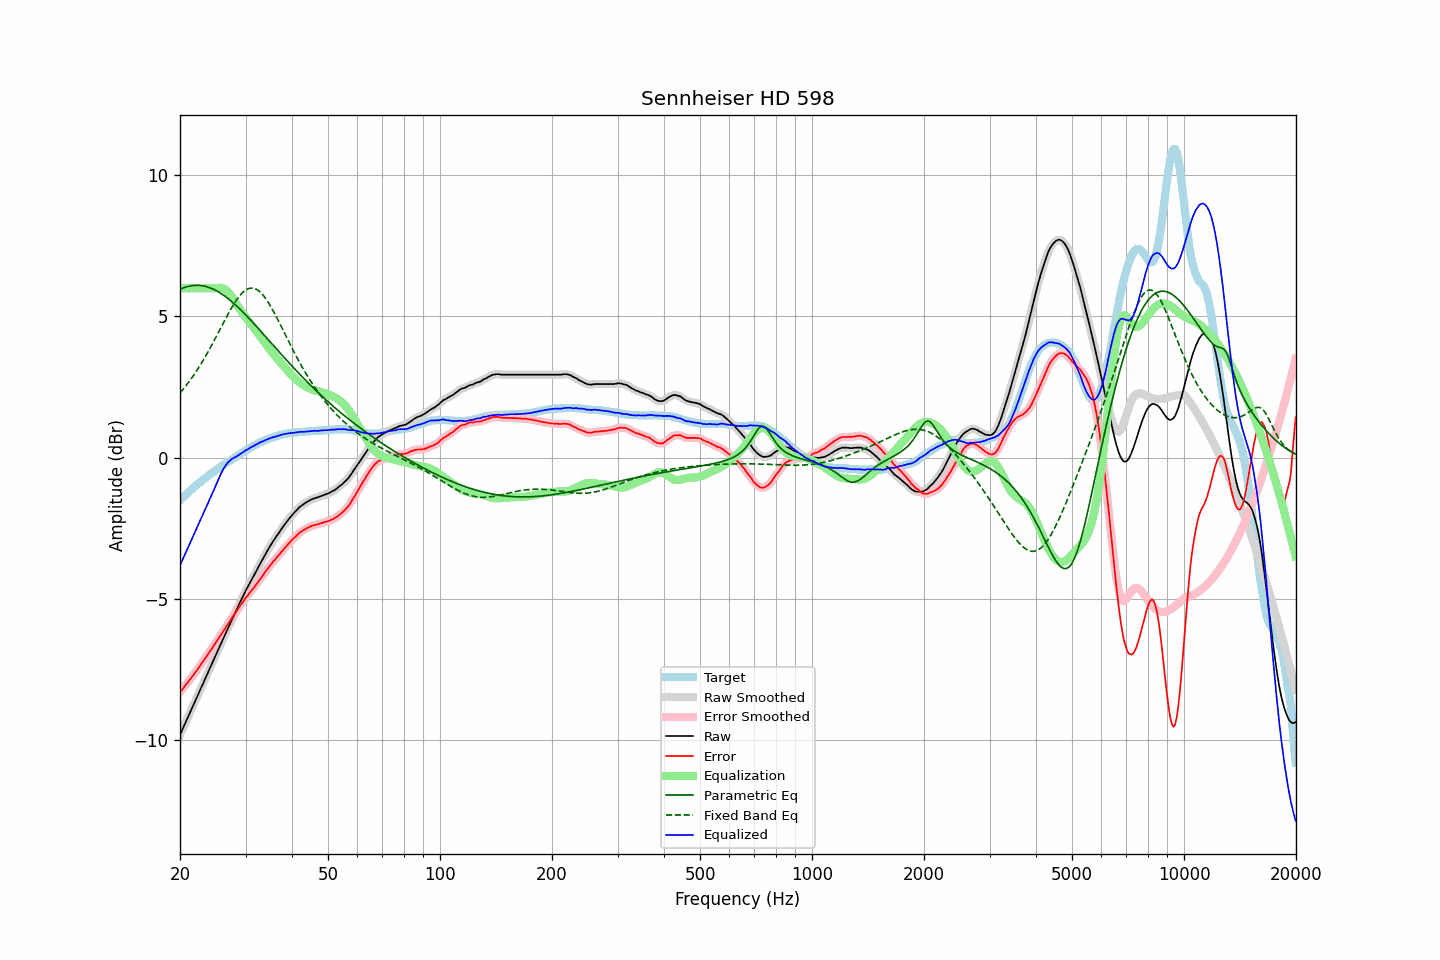

The table this chart was drawn from, first rows:
frequency, raw, error, smoothed, error_smoothed, equalization, parametric_eq, fixed_band_eq, equalized_raw, equalized_smoothed, target
20.00, -9.81, -8.30, -9.81, -8.30, 6.00, 5.96, 2.30, -3.81, -3.81, -1.51
20.20, -9.68, -8.23, -9.68, -8.23, 6.00, 5.99, 2.36, -3.68, -3.68, -1.45
20.40, -9.56, -8.16, -9.56, -8.16, 6.00, 6.01, 2.43, -3.56, -3.56, -1.40
20.61, -9.43, -8.09, -9.43, -8.09, 6.00, 6.03, 2.50, -3.43, -3.43, -1.34
20.81, -9.30, -8.01, -9.31, -8.01, 6.00, 6.05, 2.57, -3.30, -3.31, -1.29
21.02, -9.18, -7.95, -9.18, -7.94, 6.00, 6.06, 2.64, -3.18, -3.18, -1.23
21.23, -9.05, -7.87, -9.05, -7.87, 6.00, 6.08, 2.72, -3.05, -3.05, -1.18
21.44, -8.93, -7.80, -8.93, -7.80, 6.00, 6.09, 2.80, -2.93, -2.93, -1.13
21.66, -8.80, -7.72, -8.80, -7.72, 6.00, 6.09, 2.88, -2.80, -2.80, -1.08
21.87, -8.67, -7.64, -8.67, -7.64, 6.00, 6.10, 2.96, -2.67, -2.67, -1.03
22.09, -8.55, -7.57, -8.55, -7.56, 6.00, 6.10, 3.05, -2.55, -2.55, -0.98
22.31, -8.42, -7.49, -8.42, -7.48, 6.00, 6.10, 3.13, -2.42, -2.42, -0.93
22.54, -8.29, -7.40, -8.29, -7.40, 6.00, 6.10, 3.22, -2.29, -2.29, -0.89
22.76, -8.16, -7.32, -8.17, -7.32, 6.00, 6.09, 3.31, -2.16, -2.17, -0.84
22.99, -8.04, -7.24, -8.04, -7.24, 6.00, 6.09, 3.41, -2.04, -2.04, -0.80
23.22, -7.91, -7.16, -7.91, -7.16, 6.00, 6.07, 3.50, -1.91, -1.91, -0.75
23.45, -7.78, -7.07, -7.79, -7.08, 6.00, 6.06, 3.60, -1.78, -1.79, -0.71
23.69, -7.66, -7.00, -7.66, -6.99, 6.00, 6.05, 3.70, -1.66, -1.66, -0.66
23.92, -7.53, -6.91, -7.53, -6.91, 6.00, 6.03, 3.80, -1.53, -1.53, -0.62
24.16, -7.40, -6.83, -7.41, -6.83, 6.00, 6.01, 3.91, -1.40, -1.41, -0.57
24.40, -7.28, -6.75, -7.28, -6.74, 6.00, 5.98, 4.01, -1.28, -1.28, -0.53
24.65, -7.15, -6.66, -7.15, -6.66, 6.00, 5.96, 4.12, -1.15, -1.15, -0.49
24.89, -7.02, -6.57, -7.02, -6.57, 6.00, 5.93, 4.23, -1.02, -1.02, -0.45
25.14, -6.90, -6.49, -6.90, -6.48, 6.01, 5.90, 4.34, -0.89, -0.89, -0.41
25.39, -6.77, -6.40, -6.77, -6.40, 6.01, 5.87, 4.45, -0.75, -0.76, -0.37
25.65, -6.64, -6.31, -6.64, -6.31, 6.02, 5.83, 4.56, -0.63, -0.63, -0.33
25.91, -6.52, -6.23, -6.52, -6.23, 6.01, 5.80, 4.67, -0.52, -0.51, -0.29
26.16, -6.39, -6.14, -6.39, -6.14, 5.99, 5.76, 4.78, -0.40, -0.40, -0.25
26.43, -6.27, -6.05, -6.27, -6.05, 5.96, 5.72, 4.88, -0.31, -0.31, -0.22
26.69, -6.14, -5.96, -6.15, -5.96, 5.92, 5.67, 4.99, -0.22, -0.23, -0.18
26.96, -6.02, -5.88, -6.02, -5.88, 5.86, 5.63, 5.10, -0.16, -0.16, -0.14
27.23, -5.90, -5.79, -5.90, -5.79, 5.80, 5.58, 5.20, -0.11, -0.10, -0.11
27.50, -5.77, -5.70, -5.78, -5.70, 5.72, 5.54, 5.30, -0.05, -0.06, -0.07
27.77, -5.65, -5.62, -5.65, -5.62, 5.63, 5.49, 5.39, -0.02, -0.02, -0.03
28.05, -5.53, -5.53, -5.53, -5.53, 5.54, 5.44, 5.49, 0.01, 0.01, -0.00
28.33, -5.41, -5.45, -5.41, -5.45, 5.45, 5.38, 5.57, 0.04, 0.04, 0.04
28.62, -5.28, -5.36, -5.28, -5.36, 5.36, 5.33, 5.65, 0.08, 0.08, 0.08
28.90, -5.16, -5.28, -5.16, -5.28, 5.28, 5.28, 5.73, 0.12, 0.11, 0.12
29.19, -5.04, -5.19, -5.04, -5.20, 5.20, 5.22, 5.79, 0.15, 0.15, 0.15
29.48, -4.93, -5.12, -4.93, -5.11, 5.12, 5.16, 5.85, 0.18, 0.19, 0.19
29.78, -4.81, -5.04, -4.81, -5.04, 5.04, 5.11, 5.90, 0.22, 0.23, 0.23
30.08, -4.69, -4.95, -4.70, -4.96, 4.96, 5.05, 5.94, 0.27, 0.26, 0.26
30.38, -4.59, -4.89, -4.59, -4.88, 4.89, 4.99, 5.97, 0.29, 0.30, 0.30
30.68, -4.48, -4.81, -4.48, -4.81, 4.81, 4.93, 5.99, 0.33, 0.33, 0.33
30.99, -4.37, -4.74, -4.38, -4.74, 4.74, 4.87, 6.00, 0.37, 0.36, 0.37
31.30, -4.27, -4.67, -4.27, -4.67, 4.67, 4.81, 6.00, 0.39, 0.40, 0.40
31.61, -4.17, -4.60, -4.17, -4.60, 4.59, 4.75, 5.99, 0.42, 0.42, 0.43
31.93, -4.06, -4.52, -4.07, -4.52, 4.52, 4.68, 5.98, 0.46, 0.45, 0.46
32.24, -3.96, -4.45, -3.96, -4.45, 4.44, 4.62, 5.95, 0.48, 0.49, 0.49
32.57, -3.85, -4.37, -3.85, -4.37, 4.37, 4.56, 5.91, 0.51, 0.52, 0.52
32.89, -3.74, -4.29, -3.75, -4.29, 4.29, 4.49, 5.86, 0.55, 0.54, 0.55
33.22, -3.64, -4.21, -3.64, -4.21, 4.21, 4.43, 5.80, 0.57, 0.57, 0.57
33.55, -3.54, -4.14, -3.54, -4.13, 4.13, 4.37, 5.73, 0.59, 0.59, 0.60
33.89, -3.43, -4.05, -3.43, -4.05, 4.05, 4.30, 5.66, 0.62, 0.62, 0.62
34.23, -3.33, -3.97, -3.33, -3.97, 3.97, 4.24, 5.58, 0.64, 0.64, 0.64
34.57, -3.23, -3.90, -3.23, -3.89, 3.90, 4.17, 5.49, 0.67, 0.67, 0.67
34.92, -3.13, -3.82, -3.13, -3.82, 3.82, 4.11, 5.40, 0.69, 0.69, 0.69
35.27, -3.04, -3.75, -3.04, -3.75, 3.75, 4.04, 5.30, 0.71, 0.71, 0.71
35.62, -2.95, -3.68, -2.95, -3.68, 3.68, 3.98, 5.20, 0.73, 0.73, 0.73
35.97, -2.87, -3.62, -2.87, -3.61, 3.61, 3.92, 5.09, 0.74, 0.74, 0.75
... 635 more rows
